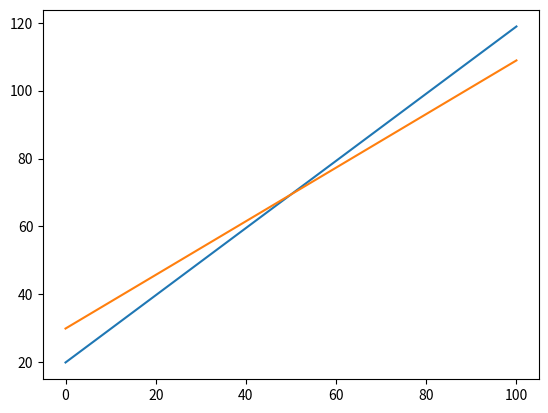

Reproduce this figure in Python.
# Activity examples
# Class 2
# Paulo Pinheiro

from sympy import *
import numpy as np
import matplotlib.pyplot as plt

# Question 1
# Calculate the profit

""" def profit(marg):
    return (marg + 11500)/(300 * 0.725)

num = float(input('Digite: '))
print(profit(num)) """

# Question 2
# Expand the expression

x, y = symbols("x y")
init_printing()
print(expand((5 * x + 3 * y + 2 * x * y) ** 3))

# Question 3
# Factor the expression shown:

print(factor(2 * x ** 2 * y ** 3 + 6 * x ** 5 * y ** 4 - 15 * x ** 2 * y ** 4))
print()

# Question 4
# Profit from a meat company based on market price. Price is 22.00, profit is?

y = (- 120 * x ** 2 + 4800 * x)
print(y.subs(x, 22))
print()

# Question 5
# Find the coordinates of a candidate

coef = [-0.8, 0.8, 0]
print(np.roots(coef))
print()

# Question 6
# Find the roots for a profit function

coef1 = [-2, 400, -15000]
print(np.roots(coef1))
print()

# Question 7
# Find the length of a bump

coef2 = [-0.5, 0.75, 0]
len = np.roots(coef2)
print('The length of the bump is: ', len[0] - len[1], 'm')
print()

# Question 8
# Find the equilibrium point between revenue and expense

R, C = symbols('R C')
R = 555 * x
C = 215 * x + 22500

# Eq function: equals both arguments
xp = solve(Eq(R, C), x)
yp = R.subs(x, xp[0])
print(float(xp[0]))
print(float(yp))

# Question 9
# Plot two functions a and b

x = np.linspace(0,100,100)
a = 0.99 * x + 19.90
b = 0.79 * x + 29.90
plt.plot(x, a)
plt.plot(x, b)
plt.show()
